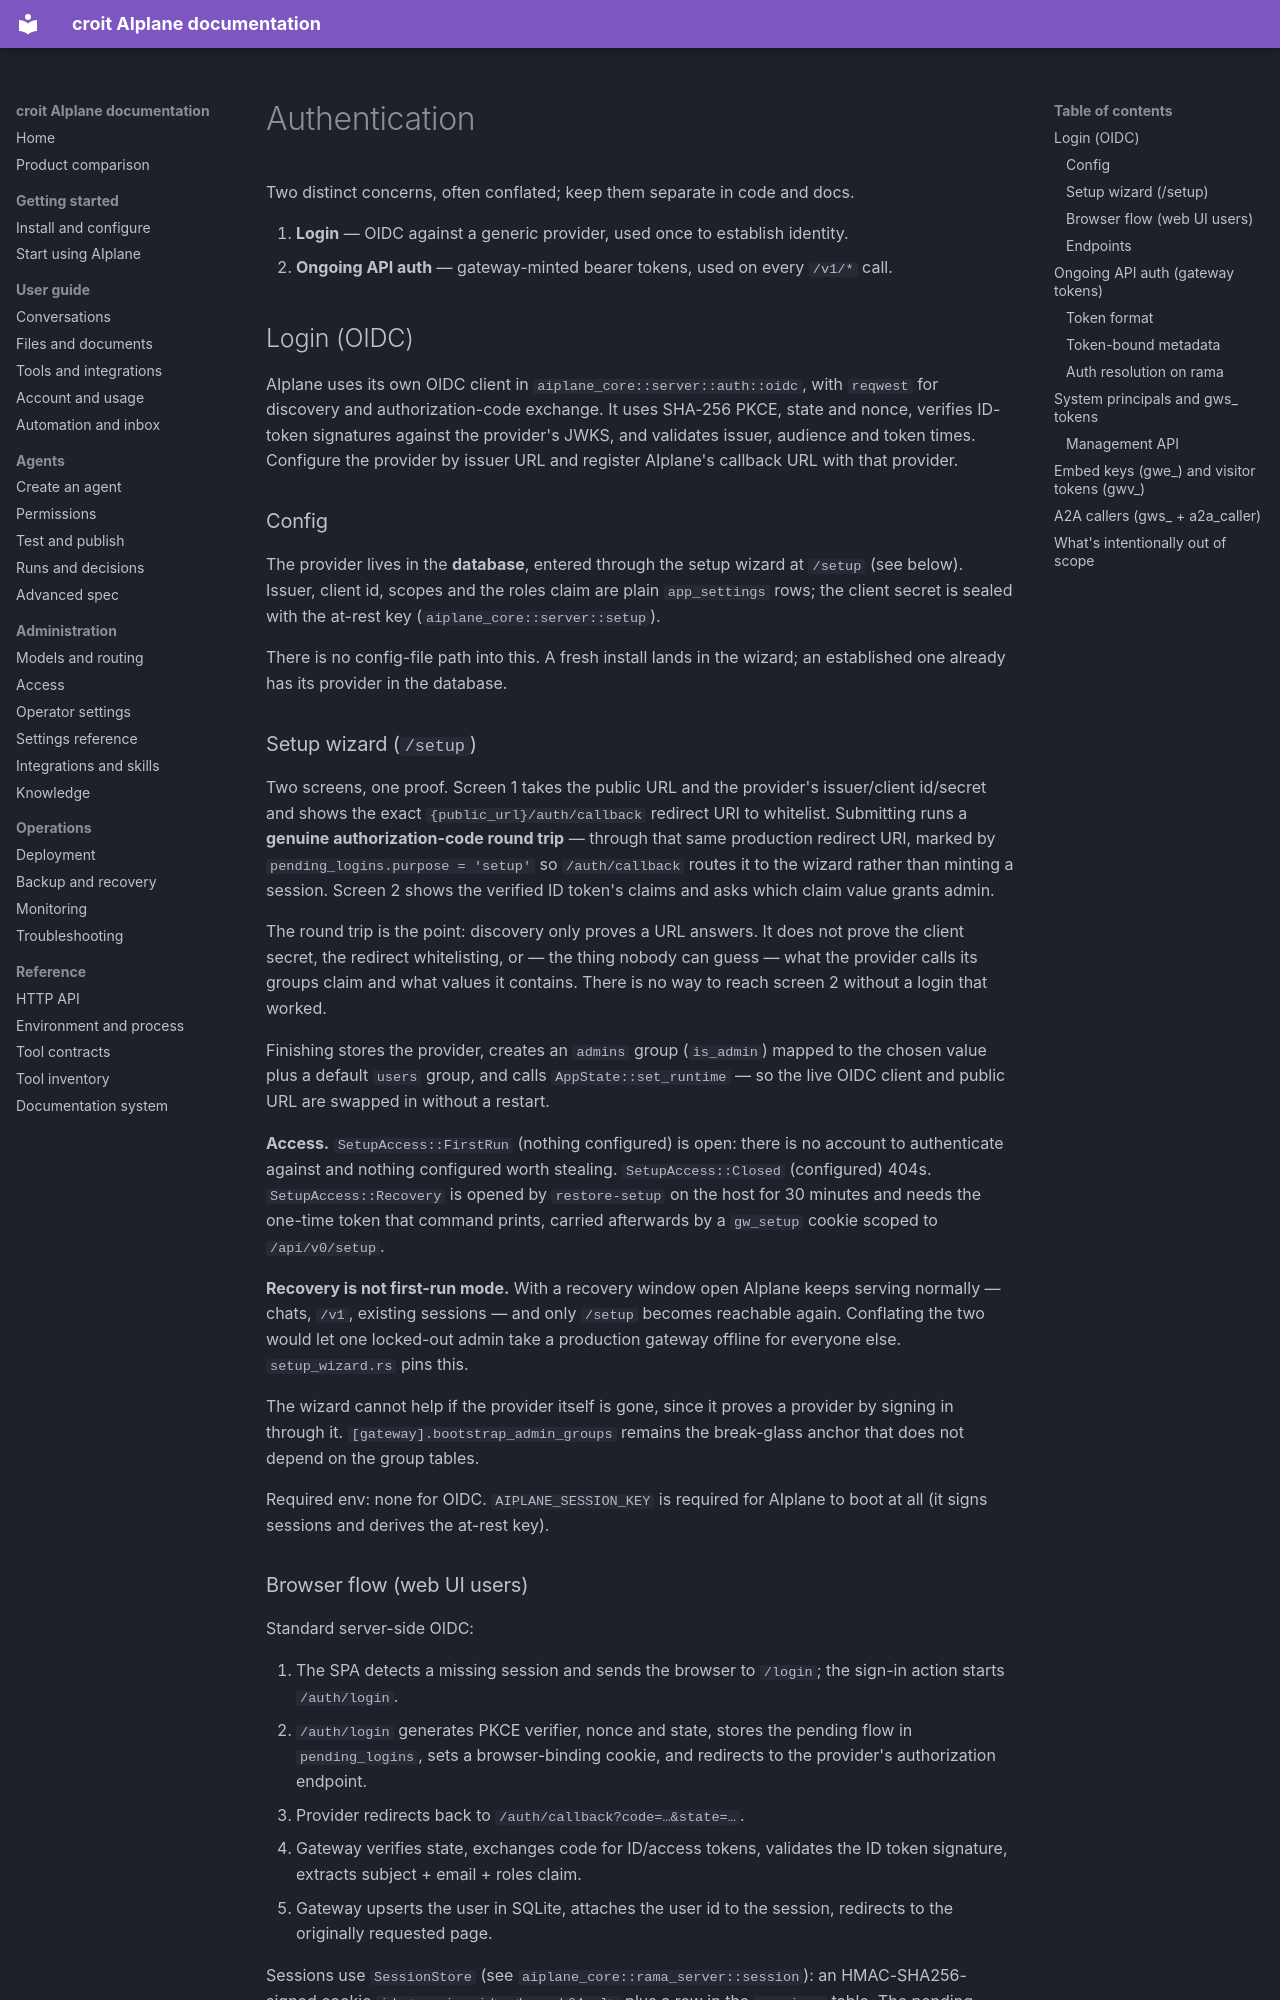

repository: Jojodicus/aiplane · page: auth/index.html · generator: mkdocs

# Authentication

Two distinct concerns, often conflated; keep them separate in code and docs.

1. **Login** — OIDC against a generic provider, used once to establish identity.
2. **Ongoing API auth** — gateway-minted bearer tokens, used on every `/v1/*` call.

## Login (OIDC)

AIplane uses its own OIDC client in `aiplane_core::server::auth::oidc`, with `reqwest` for discovery and authorization-code exchange. It uses SHA-256 PKCE, state and nonce, verifies ID-token signatures against the provider's JWKS, and validates issuer, audience and token times. Configure the provider by issuer URL and register AIplane's callback URL with that provider.

### Config

The provider lives in the **database**, entered through the setup wizard at
`/setup` (see below). Issuer, client id, scopes and the roles claim are plain
`app_settings` rows; the client secret is sealed with the at-rest key
(`aiplane_core::server::setup`).

There is no config-file path into this. A fresh install lands in the wizard;
an established one already has its provider in the database.

### Setup wizard (`/setup`)

Two screens, one proof. Screen 1 takes the public URL and the provider's
issuer/client id/secret and shows the exact `{public_url}/auth/callback`
redirect URI to whitelist. Submitting runs a **genuine authorization-code round
trip** — through that same production redirect URI, marked by
`pending_logins.purpose = 'setup'` so `/auth/callback` routes it to the wizard
rather than minting a session. Screen 2 shows the verified ID token's claims and
asks which claim value grants admin.

The round trip is the point: discovery only proves a URL answers. It does not
prove the client secret, the redirect whitelisting, or — the thing nobody can
guess — what the provider calls its groups claim and what values it contains.
There is no way to reach screen 2 without a login that worked.

Finishing stores the provider, creates an `admins` group (`is_admin`) mapped to
the chosen value plus a default `users` group, and calls
`AppState::set_runtime` — so the live OIDC client and public URL are swapped in
without a restart.

**Access.** `SetupAccess::FirstRun` (nothing configured) is open: there is no
account to authenticate against and nothing configured worth stealing.
`SetupAccess::Closed` (configured) 404s. `SetupAccess::Recovery` is opened by
`restore-setup` on the host for 30 minutes and needs the one-time token that
command prints, carried afterwards by a `gw_setup` cookie scoped to `/api/v0/setup`.

**Recovery is not first-run mode.** With a recovery window open AIplane
keeps serving normally — chats, `/v1`, existing sessions — and only `/setup`
becomes reachable again. Conflating the two would let one locked-out admin take
a production gateway offline for everyone else. `setup_wizard.rs` pins this.

The wizard cannot help if the provider itself is gone, since it proves a
provider by signing in through it. `[gateway].bootstrap_admin_groups` remains
the break-glass anchor that does not depend on the group tables.

Required env: none for OIDC. `AIPLANE_SESSION_KEY` is required for AIplane
to boot at all (it signs sessions and derives the at-rest key).

### Browser flow (web UI users)

Standard server-side OIDC:

1. The SPA detects a missing session and sends the browser to `/login`; the sign-in action starts `/auth/login`.
2. `/auth/login` generates PKCE verifier, nonce and state, stores the pending flow in `pending_logins`, sets a browser-binding cookie, and redirects to the provider's authorization endpoint.
3. Provider redirects back to `/auth/callback?code=…&state=…`.
4. Gateway verifies state, exchanges code for ID/access tokens, validates the ID token signature, extracts subject + email + roles claim.
5. Gateway upserts the user in SQLite, attaches the user id to the session, redirects to the originally requested page.

Sessions use `SessionStore` (see `aiplane_core::rama_server::session`): an HMAC-SHA256-signed cookie `id=<session_id>.<hmac-b64url>` plus a row in the `sessions` table. The pending OIDC handshake (PKCE verifier + nonce + return_to) lives in `pending_logins`, keyed by the OIDC `state` parameter. The callback also checks that the browser-binding cookie matches the returned state. Session cookies use `HttpOnly`, `SameSite=Lax`, `Path=/` and `Max-Age`; `Secure` is set when the configured public URL uses HTTPS.
